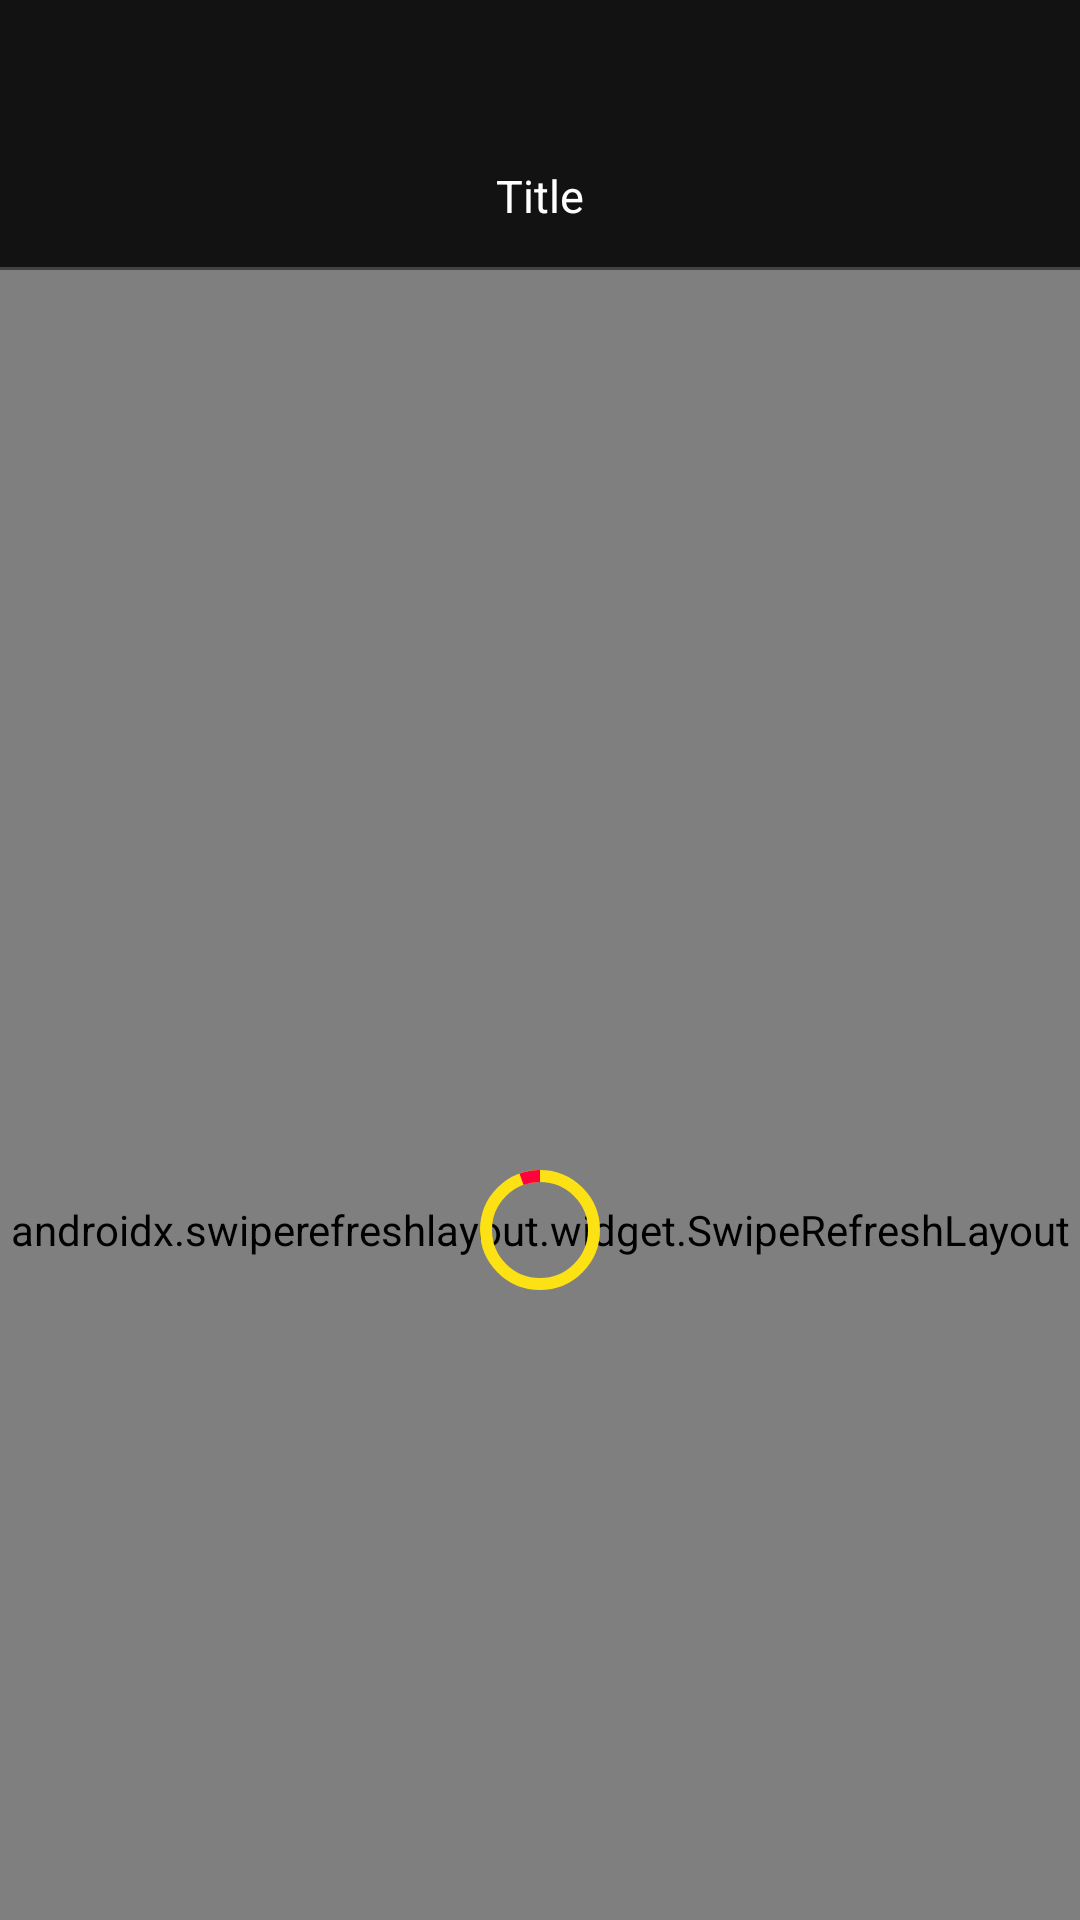

Here is an Android app screen rendered from its layout file. Give the layout XML and the strings, colors and styles it references.
<!-- AndroidManifest.xml: application theme AppTheme -->
<!-- res/layout/fragment_discover.xml -->
<?xml version="1.0" encoding="utf-8"?>
<androidx.coordinatorlayout.widget.CoordinatorLayout
    xmlns:android="http://schemas.android.com/apk/res/android"
    xmlns:app="http://schemas.android.com/apk/res-auto"
    xmlns:tools="http://schemas.android.com/tools"
    android:layout_width="match_parent"
    android:layout_height="match_parent">

    <com.google.android.material.appbar.AppBarLayout
        android:layout_marginTop="40dp"
        android:layout_width="match_parent"
        android:layout_height="wrap_content">

        <com.google.android.material.appbar.CollapsingToolbarLayout
            android:layout_width="match_parent"
            android:layout_height="wrap_content"
            android:fitsSystemWindows="true"
            app:layout_scrollFlags="scroll|exitUntilCollapsed|snap"
            app:titleEnabled="false">

            <LinearLayout
                android:layout_width="match_parent"
                android:layout_height="wrap_content"
                android:layout_gravity="bottom"
                android:orientation="vertical">

                <include layout="@layout/partial_header" />

                <LinearLayout
                    android:id="@+id/challenges"
                    android:layout_width="match_parent"
                    android:layout_height="wrap_content"
                    android:orientation="vertical"
                    android:layout_marginBottom="10dp"
                    android:visibility="gone"
                    tools:visibility="visible">

                    <androidx.viewpager2.widget.ViewPager2
                        android:id="@+id/pager"
                        android:layout_width="match_parent"
                        android:layout_height="100dp"
                        android:layout_margin="10dp" />

                    <com.tbuonomo.viewpagerdotsindicator.WormDotsIndicator
                        android:id="@+id/indicator"
                        android:layout_width="wrap_content"
                        android:layout_height="wrap_content"
                        android:layout_gravity="center_horizontal"
                        app:dotsColor="@color/colorPrimary"
                        app:dotsStrokeColor="@color/colorAccent" />

                </LinearLayout>

            </LinearLayout>

        </com.google.android.material.appbar.CollapsingToolbarLayout>

    </com.google.android.material.appbar.AppBarLayout>

    <RelativeLayout
        android:layout_width="match_parent"
        android:layout_height="match_parent"
        app:layout_behavior="@string/appbar_scrolling_view_behavior">

        <LinearLayout
            android:layout_width="match_parent"
            android:layout_height="match_parent"
            android:orientation="vertical">

            <androidx.swiperefreshlayout.widget.SwipeRefreshLayout
                android:id="@+id/swipe"
                android:layout_width="match_parent"
                android:layout_height="0dp"
                android:layout_weight="1">

                <androidx.recyclerview.widget.RecyclerView
                    android:id="@+id/sections"
                    android:layout_width="match_parent"
                    android:layout_height="match_parent"
                    android:layout_margin="5dp"
                    app:layoutManager="androidx.recyclerview.widget.LinearLayoutManager" />

            </androidx.swiperefreshlayout.widget.SwipeRefreshLayout>

            <LinearLayout
                android:id="@+id/banner"
                android:layout_width="match_parent"
                android:layout_height="wrap_content"
                android:gravity="center_horizontal"
                android:orientation="vertical" />

        </LinearLayout>

        <ProgressBar
            android:visibility="gone"
            android:layout_width="wrap_content"
            android:layout_height="wrap_content"
            android:layout_centerInParent="true" />
        <com.google.android.material.progressindicator.CircularProgressIndicator
            android:id="@+id/loading"
            android:indeterminate="true"
            app:trackColor="@color/colorYellow"
            app:indicatorColor="@color/colorRed"
            android:layout_width="wrap_content"
            android:layout_height="wrap_content"
            android:layout_centerInParent="true"/>

    </RelativeLayout>

</androidx.coordinatorlayout.widget.CoordinatorLayout>
<!-- res/layout/partial_header.xml (included above) -->
<?xml version="1.0" encoding="utf-8"?>
<androidx.constraintlayout.widget.ConstraintLayout xmlns:android="http://schemas.android.com/apk/res/android"
    xmlns:app="http://schemas.android.com/apk/res-auto"
    xmlns:tools="http://schemas.android.com/tools"
    android:id="@+id/header"
    android:layout_width="match_parent"
    android:layout_height="wrap_content">

    <TextView
        android:id="@+id/header_title"
        android:layout_width="wrap_content"
        android:layout_height="wrap_content"
        android:layout_marginHorizontal="10dp"
        android:textAlignment="center"
        android:textColor="@android:color/white"
        android:textSize="15sp"
        app:layout_constraintBottom_toBottomOf="parent"
        app:layout_constraintEnd_toEndOf="parent"
        app:layout_constraintStart_toStartOf="parent"
        app:layout_constraintTop_toTopOf="parent"
        tools:text="Title" />

    <ImageButton
        android:id="@+id/header_back"
        android:layout_width="50dp"
        android:layout_height="50dp"
        android:background="@android:color/transparent"
        android:padding="10dp"
        android:scaleType="fitCenter"
        app:layout_constraintStart_toStartOf="parent"
        app:layout_constraintTop_toTopOf="parent"
        app:srcCompat="@drawable/ic_back"
        tools:ignore="ContentDescription" />

    <ImageButton
        android:id="@+id/header_more"
        android:layout_width="50dp"
        android:layout_height="50dp"
        android:background="@android:color/transparent"
        android:padding="10dp"
        android:scaleType="fitCenter"
        app:layout_constraintEnd_toEndOf="parent"
        app:layout_constraintTop_toTopOf="parent"
        app:srcCompat="@drawable/ic_more"
        tools:ignore="ContentDescription" />

    <ImageButton
        android:id="@+id/header_extra"
        android:layout_width="50dp"
        android:layout_height="50dp"
        android:background="@android:color/transparent"
        android:padding="10dp"
        android:scaleType="fitCenter"
        android:visibility="gone"
        app:layout_constraintEnd_toStartOf="@id/header_more"
        app:layout_constraintTop_toTopOf="parent"
        tools:ignore="ContentDescription" />

    <View
        android:layout_width="match_parent"
        android:layout_height="1dp"
        android:background="?attr/colorBackgroundFloating"
        app:layout_constraintBottom_toBottomOf="parent" />

</androidx.constraintlayout.widget.ConstraintLayout>
<!-- resources referenced by this layout -->
<resources>
  <color name="colorAccent">#00c16e</color>
  <color name="colorPrimary">#008eaa</color>
  <color name="colorRed">#FF023B</color>
  <color name="colorYellow">#FCE114</color>
  <style name="AppTheme" parent="Theme.MaterialComponents.NoActionBar">
          
          
          <item name="colorPrimaryDark">@color/buttonBackground</item>
          <item name="colorPrimary">@color/buttonBackground</item>
          <item name="colorOnPrimary">@android:color/white</item>
          
          <item name="colorAccent">@color/buttonBackground</item>
          <item name="android:navigationBarColor">@android:color/black</item>
          <item name="android:statusBarColor">@android:color/black</item>
      </style>
  <color name="buttonBackground">#ff6600</color>
</resources>
